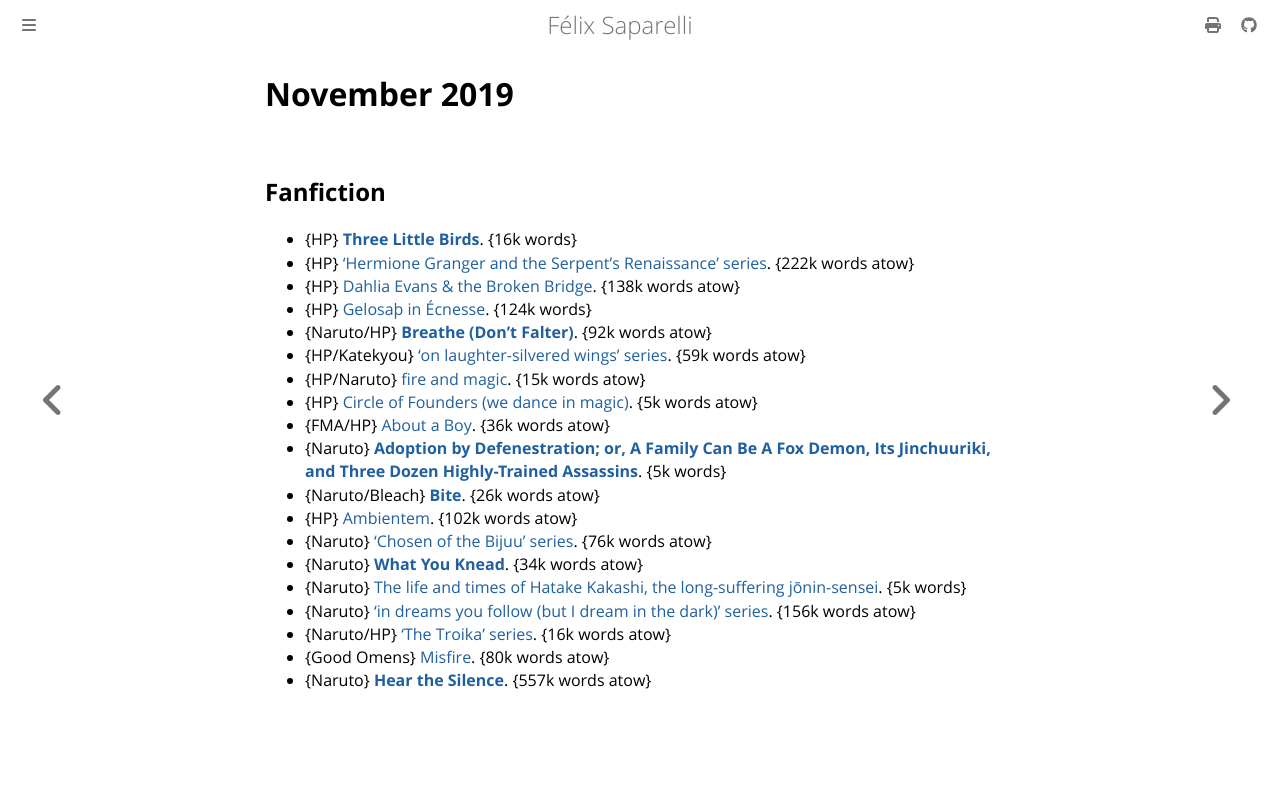

repository: passcod/blook · page: reading/2019/november.html · generator: mdbook

# November 2019

## Fanfiction

 - {HP} **[Three Little Birds](https://archiveofourown.org/works/7817248)**. {16k words}
 - {HP} [‘Hermione Granger and the Serpent's Renaissance’ series](https://archiveofourown.org/series/726612). {222k words atow}
 - {HP} [Dahlia Evans & the Broken Bridge](https://www.fanfiction.net/s/12026760). {138k words atow}
 - {HP} [Gelosaþ in Écnesse](https://archiveofourown.org/works/2352896). {124k words}
 - {Naruto/HP} **[Breathe (Don't Falter)](https://archiveofourown.org/works/17241749)**. {92k words atow}
 - {HP/Katekyou} [‘on laughter-silvered wings’ series](https://archiveofourown.org/series/1285109). {59k words atow}
 - {HP/Naruto} [fire and magic](https://archiveofourown.org/works/20182534). {15k words atow}
 - {HP} [Circle of Founders (we dance in magic)](https://archiveofourown.org/works/19182313). {5k words atow}
 - {FMA/HP} [About a Boy](https://archiveofourown.org/works/8117647). {36k words atow}
 - {Naruto} **[Adoption by Defenestration; or, A Family Can Be A Fox Demon, Its Jinchuuriki, and Three Dozen Highly-Trained Assassins](https://archiveofourown.org/works/15866901)**. {5k words}
 - {Naruto/Bleach} **[Bite](https://archiveofourown.org/works/8918860)**. {26k words atow}
 - {HP} [Ambientem](https://archiveofourown.org/works/17170529). {102k words atow}
 - {Naruto} [‘Chosen of the Bijuu’ series](https://archiveofourown.org/series/1423531). {76k words atow}
 - {Naruto} **[What You Knead](https://archiveofourown.org/works/17401478)**. {34k words atow}
 - {Naruto} [The life and times of Hatake Kakashi, the long-suffering jōnin-sensei](https://archiveofourown.org/works/9517748). {5k words}
 - {Naruto} [‘in dreams you follow (but I dream in the dark)’ series](https://archiveofourown.org/series/722013). {156k words atow}
 - {Naruto/HP} [‘The Troika’ series](https://archiveofourown.org/series/902118). {16k words atow}
 - {Good Omens} [Misfire](https://archiveofourown.org/works/19246183). {80k words atow}
 - {Naruto} **[Hear the Silence](https://archiveofourown.org/works/15406896)**. {557k words atow}
